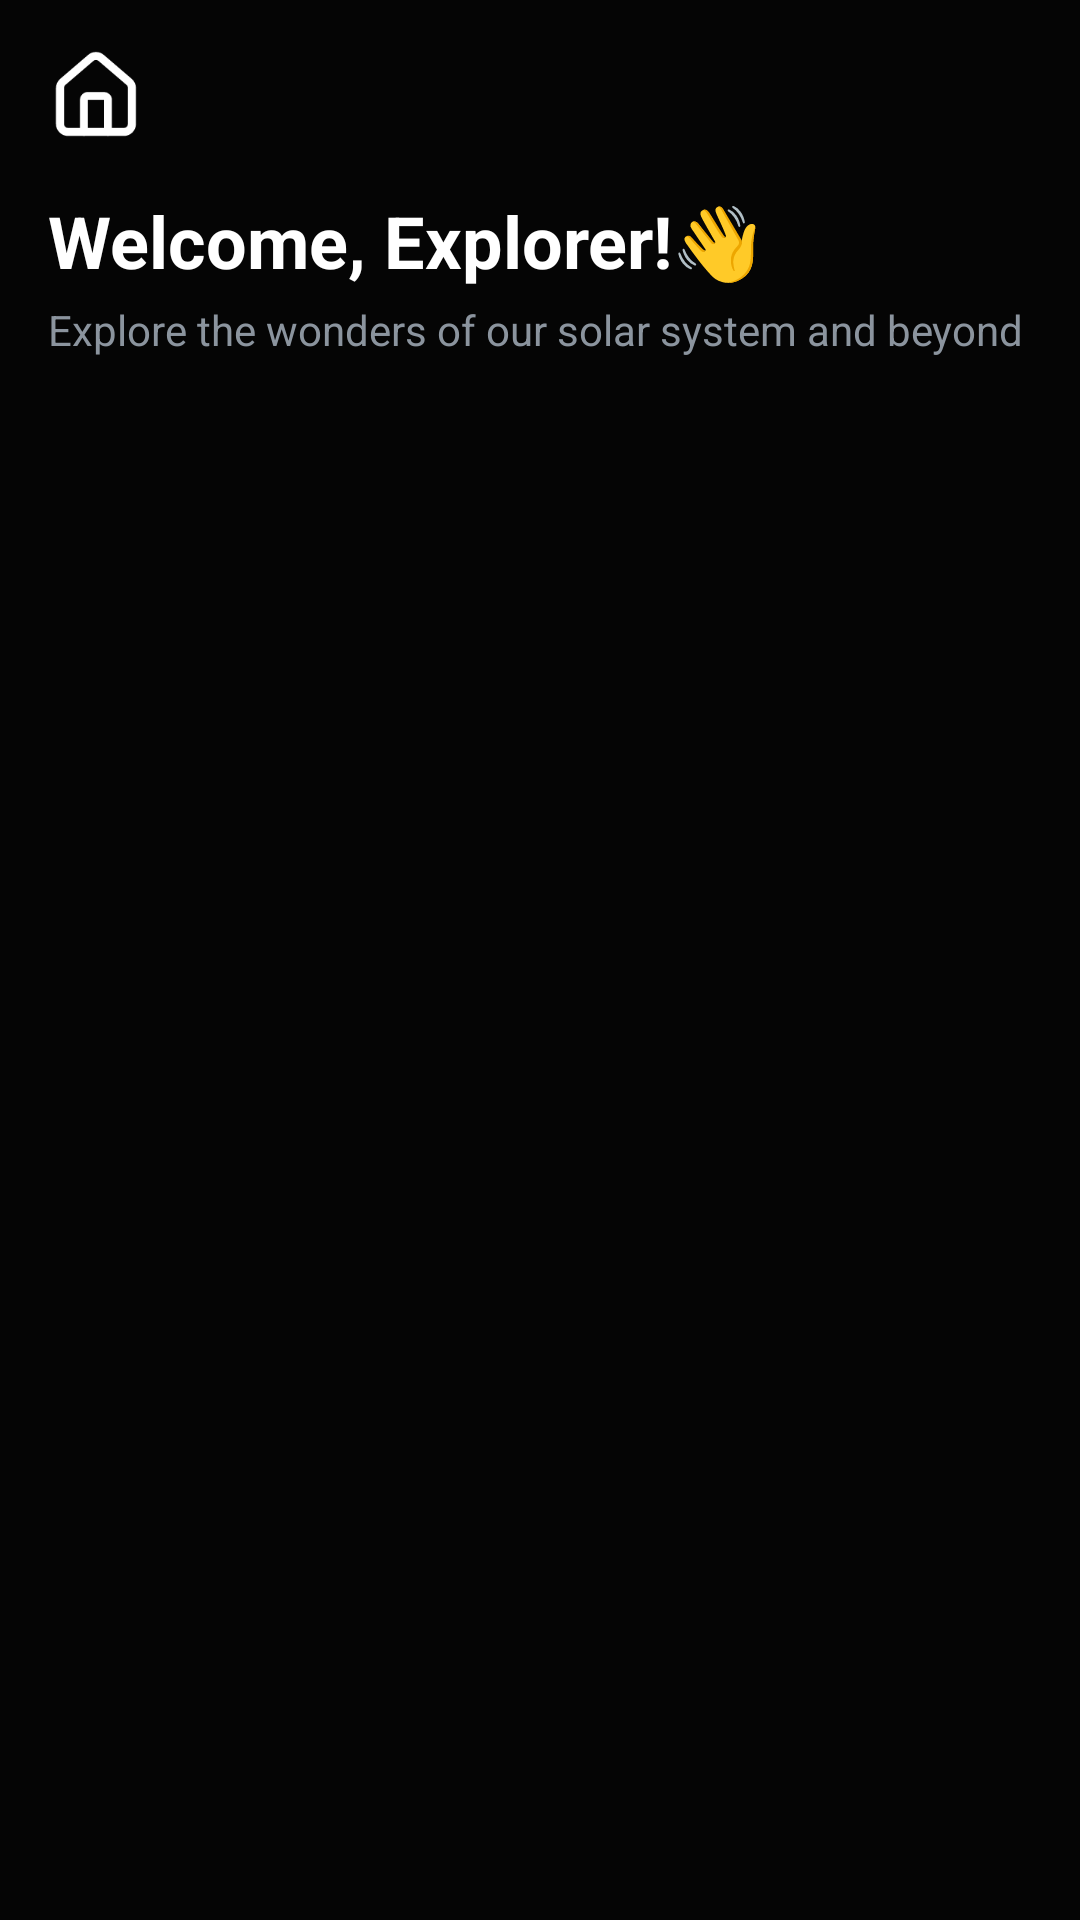

The Android layout XML behind this screen, and the referenced resources:
<!-- AndroidManifest.xml: activity theme Theme.Astronomy.NoActionBar -->
<!-- res/layout/activity_main.xml -->
<?xml version="1.0" encoding="utf-8"?>
<androidx.drawerlayout.widget.DrawerLayout
    xmlns:android="http://schemas.android.com/apk/res/android"
    xmlns:app="http://schemas.android.com/apk/res-auto"
    xmlns:tools="http://schemas.android.com/tools"
    android:id="@+id/drawer_layout"
    android:layout_width="match_parent"
    android:layout_height="match_parent"
    tools:context=".MainActivity">

    <LinearLayout
        android:layout_width="match_parent"
        android:layout_height="match_parent"
        android:background="#050505"
        android:orientation="vertical"
        android:padding="16dp">

        <ImageView
            android:id="@+id/btnMenu"
            android:layout_width="32dp"
            android:layout_height="32dp"
            android:layout_marginBottom="16dp"
            android:src="@drawable/ic_dashboard"
            app:tint="@color/white" />

        <TextView
            android:id="@+id/tvWelcomeHeader"
            android:layout_width="wrap_content"
            android:layout_height="wrap_content"
            android:text="Welcome, Explorer!👋"
            android:textColor="#FFFFFF"
            android:textSize="24sp"
            android:textStyle="bold" />

        <TextView
            android:layout_width="wrap_content"
            android:layout_height="wrap_content"
            android:layout_marginTop="4dp"
            android:text="Explore the wonders of our solar system and beyond"
            android:textColor="#8B949E"
            android:textSize="14sp" />

        <androidx.recyclerview.widget.RecyclerView
            android:id="@+id/rvPlanet"
            android:layout_width="match_parent"
            android:layout_height="match_parent"
            android:layout_marginTop="24dp"
            android:clipToPadding="false"
            android:paddingBottom="20dp"
            tools:listitem="@layout/item_planet" />

    </LinearLayout>

    <com.google.android.material.navigation.NavigationView
        android:id="@+id/nav_view"
        android:layout_width="wrap_content"
        android:layout_height="match_parent"
        android:layout_gravity="start"
        android:background="#0D1117"
        app:headerLayout="@layout/nav_header"
        app:menu="@menu/drawer_menu"
        app:itemTextColor="#FFFFFF"
        app:itemIconTint="#0066FF" />

</androidx.drawerlayout.widget.DrawerLayout>
<!-- res/layout/item_planet.xml (included above) -->
<androidx.cardview.widget.CardView xmlns:android="http://schemas.android.com/apk/res/android"
    xmlns:app="http://schemas.android.com/apk/res-auto"
    android:layout_width="match_parent"
    android:layout_height="wrap_content"
    android:layout_marginVertical="8dp"
    app:cardBackgroundColor="#0D1117"
    app:cardCornerRadius="16dp">

    <LinearLayout
        android:layout_width="match_parent"
        android:layout_height="wrap_content"
        android:gravity="center_vertical"
        android:orientation="horizontal"
        android:padding="16dp">

        <ImageView
            android:id="@+id/imgPlanet"
            android:layout_width="70dp"
            android:layout_height="70dp"
            android:src="@drawable/img_mars" />

        <LinearLayout
            android:layout_width="match_parent"
            android:layout_height="wrap_content"
            android:layout_marginStart="16dp"
            android:orientation="vertical">

            <TextView
                android:id="@+id/tvNamaPlanet"
                android:layout_width="wrap_content"
                android:layout_height="wrap_content"
                android:text="Matahari"
                android:textColor="#FFFFFF"
                android:textSize="18sp"
                android:textStyle="bold" />

            <TextView
                android:id="@+id/tvItemDistance"
                android:layout_width="wrap_content"
                android:layout_height="wrap_content"
                android:text="57.9 million km from Sun"
                android:textColor="#8B949E"
                android:textSize="12sp" />
        </LinearLayout>
    </LinearLayout>
</androidx.cardview.widget.CardView>
<!-- res/layout/nav_header.xml (included above) -->
<?xml version="1.0" encoding="utf-8"?>
<RelativeLayout xmlns:android="http://schemas.android.com/apk/res/android"
    android:layout_width="match_parent"
    android:layout_height="160dp"
    android:background="#0D1117"
    android:padding="20dp"
    android:theme="@style/ThemeOverlay.AppCompat.Dark">

    <androidx.cardview.widget.CardView
        android:id="@+id/cardProfile"
        android:layout_width="64dp"
        android:layout_height="64dp"
        android:layout_centerVertical="true"
        xmlns:app="http://schemas.android.com/apk/res-auto"
        app:cardCornerRadius="32dp"
        app:cardBackgroundColor="@android:color/transparent"
        app:cardElevation="0dp">

        <ImageView
            android:id="@+id/ivHeaderProfile"
            android:layout_width="match_parent"
            android:layout_height="match_parent"
            android:scaleType="centerCrop"
            android:src="@drawable/ic_profile" />
    </androidx.cardview.widget.CardView>

    <LinearLayout
        android:layout_width="wrap_content"
        android:layout_height="wrap_content"
        android:layout_toEndOf="@id/cardProfile"
        android:layout_centerVertical="true"
        android:layout_marginStart="16dp"
        android:orientation="vertical">

        <TextView
            android:layout_width="wrap_content"
            android:layout_height="wrap_content"
            android:text="Welcome,"
            android:textColor="#8B949E"
            android:textSize="14sp" />

        <TextView
            android:id="@+id/tvHeaderName"
            android:layout_width="wrap_content"
            android:layout_height="wrap_content"
            android:text="User Name"
            android:textColor="#FFFFFF"
            android:textSize="18sp"
            android:textStyle="bold" />
    </LinearLayout>

</RelativeLayout>
<!-- resources referenced by this layout -->
<resources>
  <color name="white">#FFFFFF</color>
  <!-- drawable ic_dashboard (drawable) -->
  <vector xmlns:android="http://schemas.android.com/apk/res/android"
      android:width="20dp"
      android:height="20dp"
      android:viewportWidth="20"
      android:viewportHeight="20">
    <group>
      <clip-path
          android:pathData="M0,0h19.985v19.985h-19.985z"/>
      <path
          android:pathData="M12.49,17.487V10.825C12.49,10.604 12.403,10.392 12.246,10.236C12.09,10.08 11.878,9.992 11.658,9.992H8.327C8.106,9.992 7.894,10.08 7.738,10.236C7.582,10.392 7.494,10.604 7.494,10.825V17.487"
          android:strokeLineJoin="round"
          android:strokeWidth="1.66539"
          android:fillColor="#00000000"
          android:strokeColor="#99A1AF"
          android:strokeLineCap="round"/>
      <path
          android:pathData="M2.498,8.327C2.498,8.085 2.551,7.845 2.653,7.626C2.755,7.406 2.903,7.211 3.088,7.055L8.917,2.058C9.218,1.804 9.599,1.665 9.992,1.665C10.386,1.665 10.767,1.804 11.067,2.058L16.896,7.055C17.081,7.211 17.23,7.406 17.332,7.626C17.434,7.845 17.487,8.085 17.486,8.327V15.821C17.486,16.263 17.311,16.686 16.999,16.999C16.686,17.311 16.263,17.487 15.821,17.487H4.163C3.722,17.487 3.298,17.311 2.986,16.999C2.674,16.686 2.498,16.263 2.498,15.821V8.327Z"
          android:strokeLineJoin="round"
          android:strokeWidth="1.66539"
          android:fillColor="#00000000"
          android:strokeColor="#99A1AF"
          android:strokeLineCap="round"/>
    </group>
  </vector>
  <!-- drawable ic_profile (drawable) -->
  <vector xmlns:android="http://schemas.android.com/apk/res/android"
      android:width="20dp"
      android:height="20dp"
      android:viewportWidth="20"
      android:viewportHeight="20">
    <path
        android:pathData="M15.821,17.487V15.821C15.821,14.938 15.47,14.091 14.846,13.466C14.221,12.841 13.374,12.49 12.491,12.49H7.494C6.611,12.49 5.764,12.841 5.139,13.466C4.514,14.091 4.164,14.938 4.164,15.821V17.487"
        android:strokeLineJoin="round"
        android:strokeWidth="1.66539"
        android:fillColor="#00000000"
        android:strokeColor="#99A1AF"
        android:strokeLineCap="round"/>
    <path
        android:pathData="M9.992,9.16C11.832,9.16 13.323,7.668 13.323,5.829C13.323,3.989 11.832,2.498 9.992,2.498C8.153,2.498 6.662,3.989 6.662,5.829C6.662,7.668 8.153,9.16 9.992,9.16Z"
        android:strokeLineJoin="round"
        android:strokeWidth="1.66539"
        android:fillColor="#00000000"
        android:strokeColor="#99A1AF"
        android:strokeLineCap="round"/>
  </vector>
  <!-- drawable img_mars: png bitmap (drawable, 85045 bytes) -->
  <style name="Theme.Astronomy.NoActionBar">
          <item name="windowActionBar">false</item>
          <item name="windowNoTitle">true</item>
      </style>
</resources>
